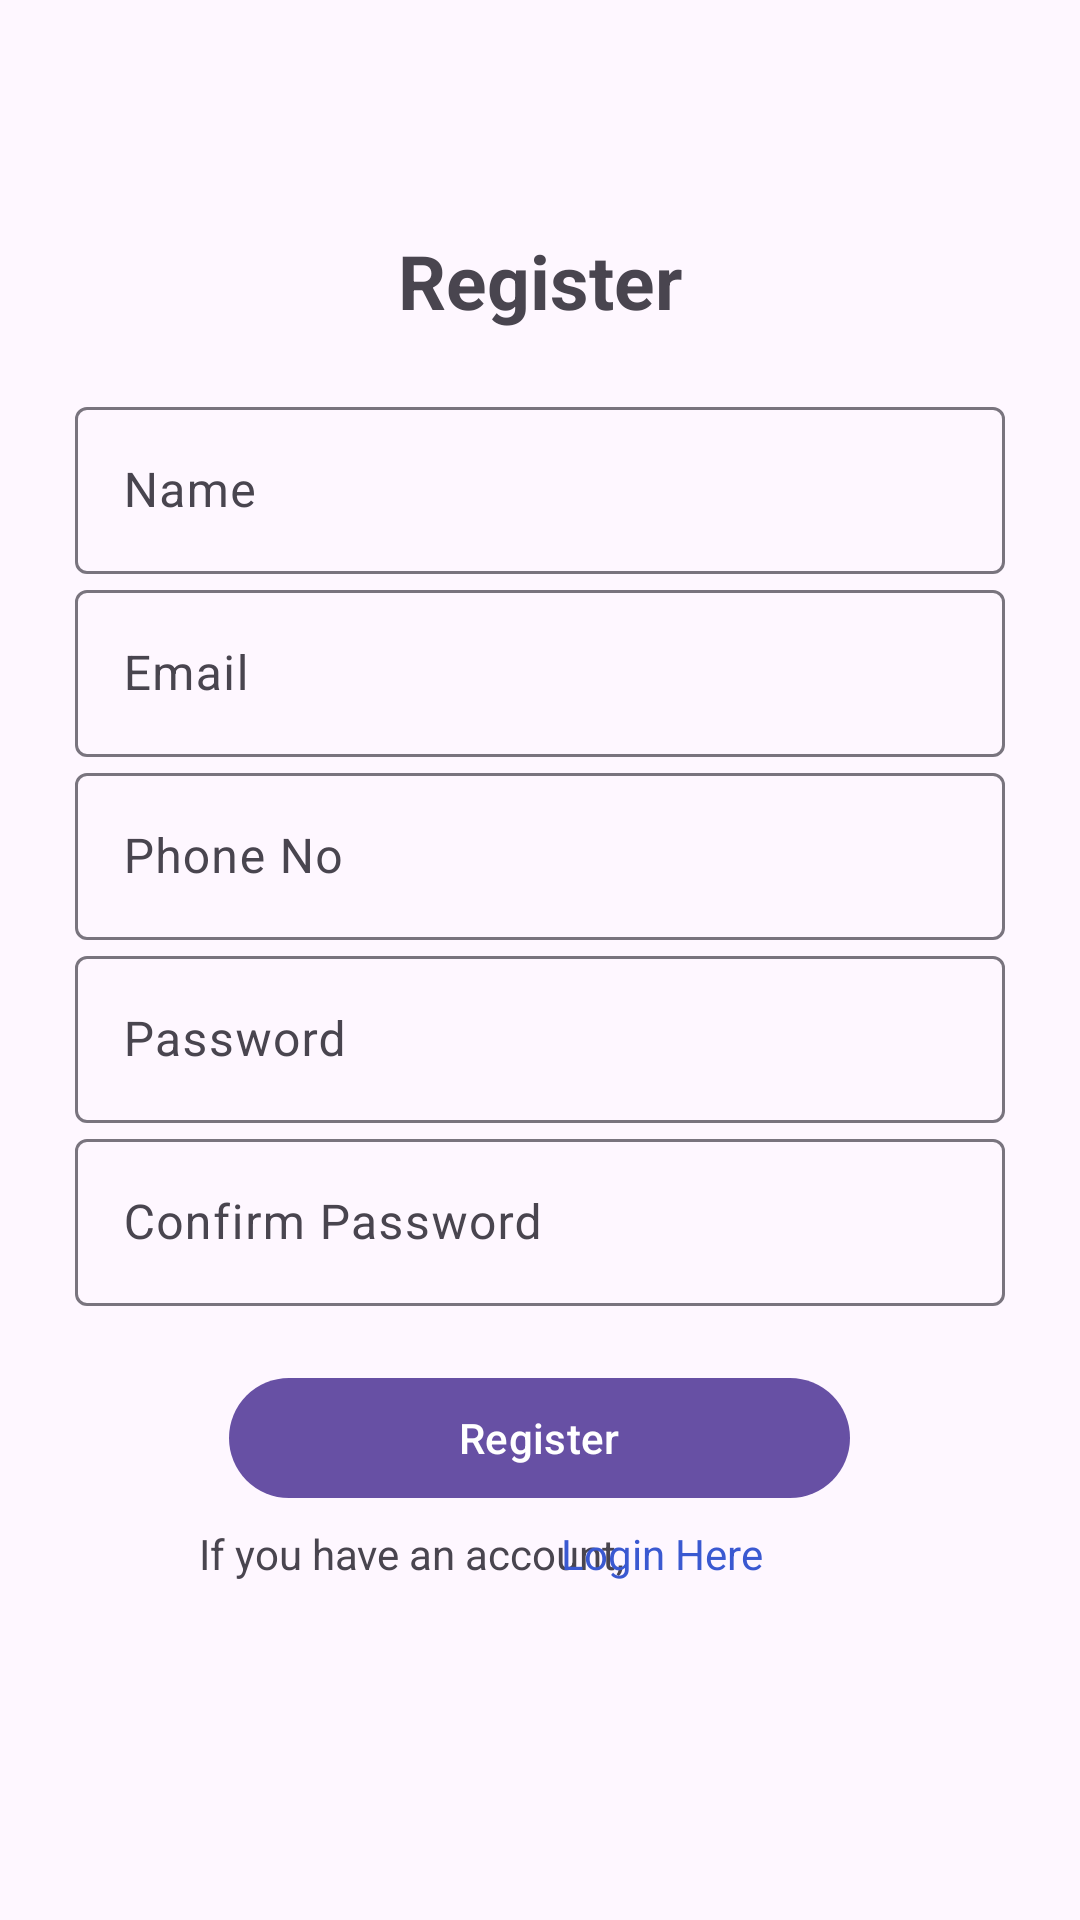

This screen was rendered from an Android layout file. Write that file and the resources it references.
<!-- AndroidManifest.xml: activity theme Theme.Material3.Light.NoActionBar -->
<!-- res/layout/activity_register_user.xml -->
<?xml version="1.0" encoding="utf-8"?>
<LinearLayout xmlns:android="http://schemas.android.com/apk/res/android"
    xmlns:app="http://schemas.android.com/apk/res-auto"
    xmlns:tools="http://schemas.android.com/tools"
    android:id="@+id/main"
    android:layout_width="match_parent"
    android:orientation="vertical"
    android:gravity="center"
    android:layout_height="match_parent"
    android:padding="25dp"
    tools:context=".RegisterUserActivity">

    <TextView
        android:text="@string/register"
        android:layout_width="match_parent"
        android:layout_height="wrap_content"
        android:textSize="25sp"
        android:layout_marginBottom="20dp"
        android:textStyle="bold"
        android:textAlignment="center"
        />
    <com.google.android.material.textfield.TextInputLayout
        android:layout_width="match_parent"
        android:layout_height="wrap_content">

        <com.google.android.material.textfield.TextInputEditText
            android:id="@+id/name"
            android:layout_width="match_parent"
            android:layout_height="wrap_content"
            android:hint="@string/name" />
    </com.google.android.material.textfield.TextInputLayout>
    <com.google.android.material.textfield.TextInputLayout
        android:layout_width="match_parent"
        android:layout_height="wrap_content">

        <com.google.android.material.textfield.TextInputEditText
            android:id="@+id/email"
            android:layout_width="match_parent"
            android:layout_height="wrap_content"
            android:hint="@string/email" />
    </com.google.android.material.textfield.TextInputLayout>
    <com.google.android.material.textfield.TextInputLayout
        android:layout_width="match_parent"
        android:layout_height="wrap_content">

        <com.google.android.material.textfield.TextInputEditText
            android:id="@+id/phone_no"
            android:layout_width="match_parent"
            android:layout_height="wrap_content" android:hint="Phone No" />
    </com.google.android.material.textfield.TextInputLayout>
    <com.google.android.material.textfield.TextInputLayout
        android:layout_width="match_parent"
        android:layout_height="wrap_content">

        <com.google.android.material.textfield.TextInputEditText
            android:id="@+id/password"
            android:layout_width="match_parent"
            android:layout_height="wrap_content"
            android:hint="@string/password" />
    </com.google.android.material.textfield.TextInputLayout>

    <com.google.android.material.textfield.TextInputLayout
        android:layout_width="match_parent"
        android:layout_height="wrap_content">

        <com.google.android.material.textfield.TextInputEditText
            android:id="@+id/password_conf"
            android:layout_width="match_parent"
            android:layout_height="wrap_content"
            android:hint="@string/confirm_password" />
    </com.google.android.material.textfield.TextInputLayout>
    <ProgressBar
        android:id="@+id/progressBar"
        android:layout_width="wrap_content"
        android:layout_height="wrap_content"
        android:visibility="gone"/>


    <Button
        android:id="@+id/register_user_btn"
        android:layout_width="207dp"
        android:layout_height="wrap_content"
        android:layout_marginTop="20dp"
        android:text="@string/register" />

    <androidx.constraintlayout.widget.ConstraintLayout
        android:layout_width="match_parent"
        android:layout_height="60dp"
        android:textAlignment="center">

        <TextView
            android:id="@+id/register_now1"
            android:layout_width="wrap_content"
            android:layout_height="wrap_content"
            android:layout_marginStart="76dp"
            android:layout_marginTop="5dp"
            android:layout_marginEnd="14dp"
            android:layout_marginBottom="36dp"
            android:text="@string/login_now"
            android:textAlignment="center"
            app:layout_constraintBottom_toBottomOf="parent"
            app:layout_constraintEnd_toStartOf="@+id/register_now2"
            app:layout_constraintStart_toStartOf="parent"
            app:layout_constraintTop_toTopOf="parent" />

        <TextView
            android:id="@+id/register_now2"
            android:layout_width="wrap_content"
            android:layout_height="wrap_content"
            android:layout_marginTop="5dp"
            android:layout_marginEnd="81dp"
            android:text="@string/login_here"
            android:textAlignment="center"
            android:textColor="@color/dellBule"
            app:layout_constraintEnd_toEndOf="parent"
            app:layout_constraintTop_toTopOf="parent" />

    </androidx.constraintlayout.widget.ConstraintLayout>
</LinearLayout>
<!-- resources referenced by this layout -->
<resources>
  <color name="dellBule">#3A59D1</color>
  <string name="confirm_password">Confirm Password</string>
  <string name="email">Email</string>
  <string name="login_here">Login Here</string>
  <string name="login_now">If you have an account,</string>
  <string name="name">Name</string>
  <string name="password">Password</string>
  <string name="register">Register</string>
</resources>
